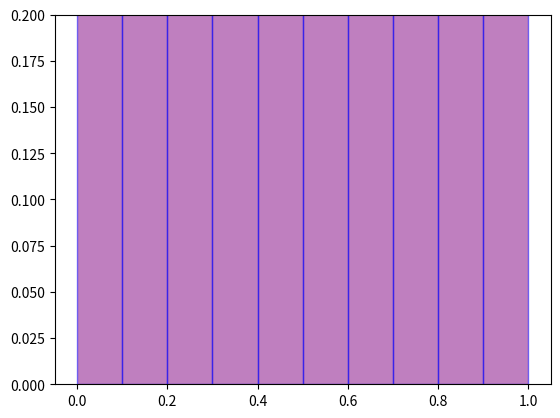

Write the Python code that produced this figure.
import numpy as np
import random as rd

import matplotlib.pyplot as plt
import matplotlib.animation as animation

# SETTINGS
DRAW_NB = 10_000
SUBDIVISION_NB = 10

# Code roughly copied from https://matplotlib.org/stable/gallery/animation/animated_histogram.html

# Fixing bin edges
HIST_BINS = np.linspace(0, 1, SUBDIVISION_NB + 1)

# histogram our data with numpy
draws = [rd.uniform(0.0, 1.0) for _ in range(DRAW_NB)]
n, _ = np.histogram(draws[0:0], HIST_BINS)


def prepare_animation(bar_container):
    def animate(frame_number):
        if frame_number == 0:
            return bar_container.patches

        # simulate new data coming in
        n, _ = np.histogram(draws[0:frame_number], HIST_BINS)
        for count, rect in zip(n, bar_container.patches):
            rect.set_height(count / frame_number)

        return bar_container.patches

    return animate


fig, ax = plt.subplots()
_, _, bar_container = ax.hist(draws, HIST_BINS, lw=1,
                              ec="blue", fc="purple", alpha=0.5)
ax.set_ylim(top=2.0 / SUBDIVISION_NB)  # set safe limit to ensure that all data is visible.
ani = animation.FuncAnimation(fig, prepare_animation(bar_container), DRAW_NB, interval=1,
                              repeat=False, blit=True)
plt.show()
